Labelled photos from "DATA SET", an image-classification folder in Vishalini-27/parallelANN. The possible labels are: healthy, anthracnose, phytophthora blight, brown spot, black spot, others.

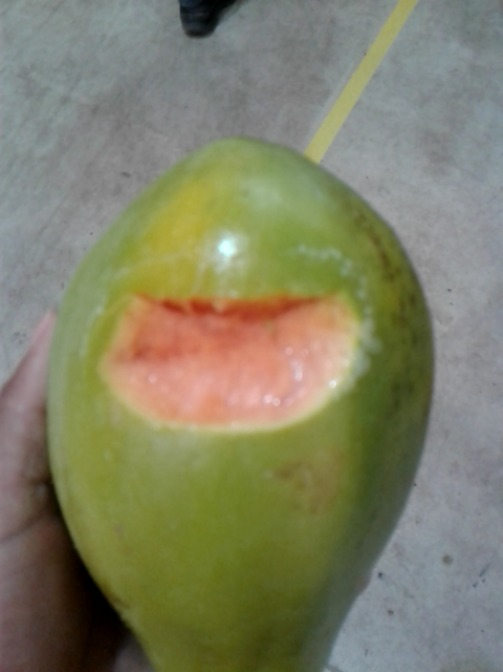
Label: others

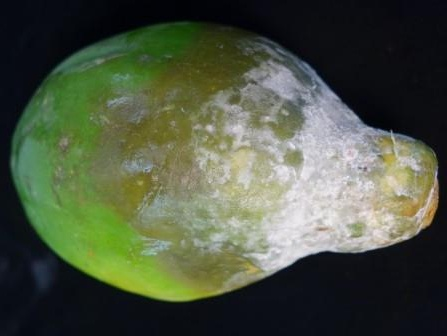
Label: phytophthora blight

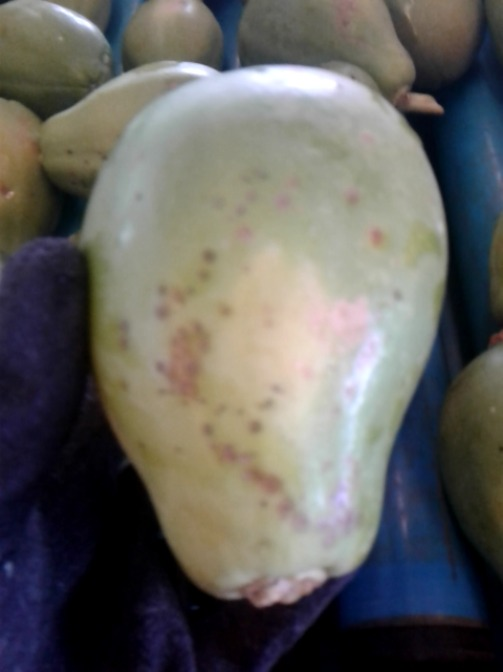
Label: black spot

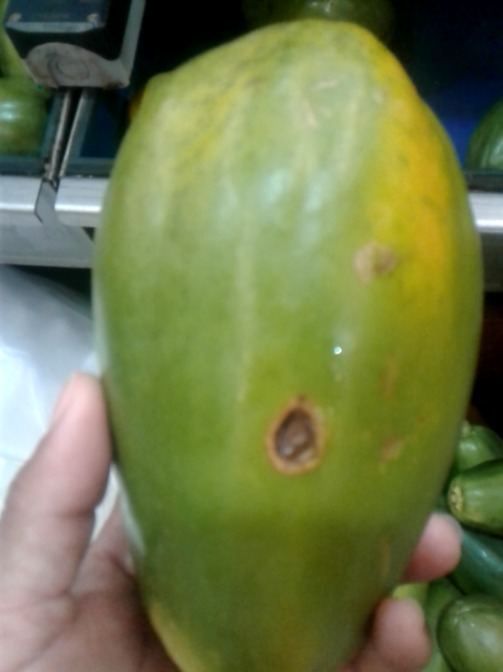
Label: anthracnose

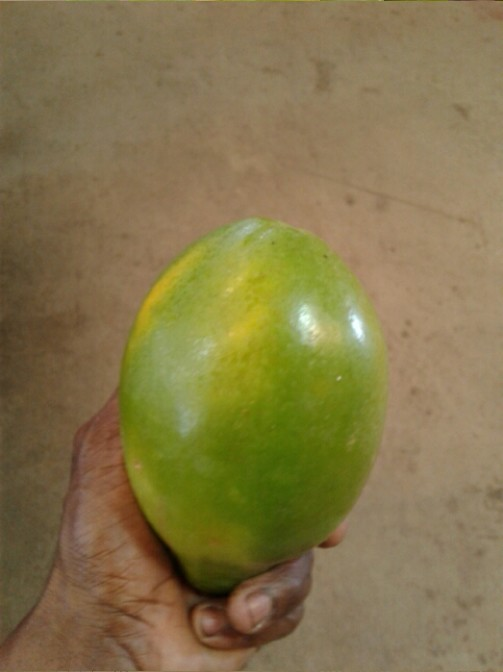
Label: healthy

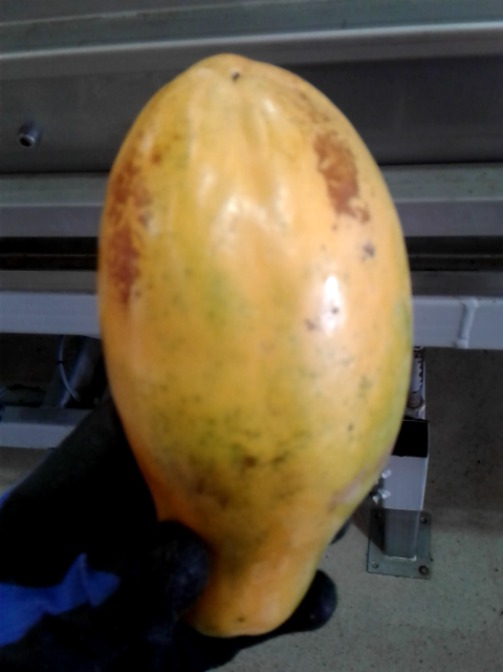
Label: brown spot
